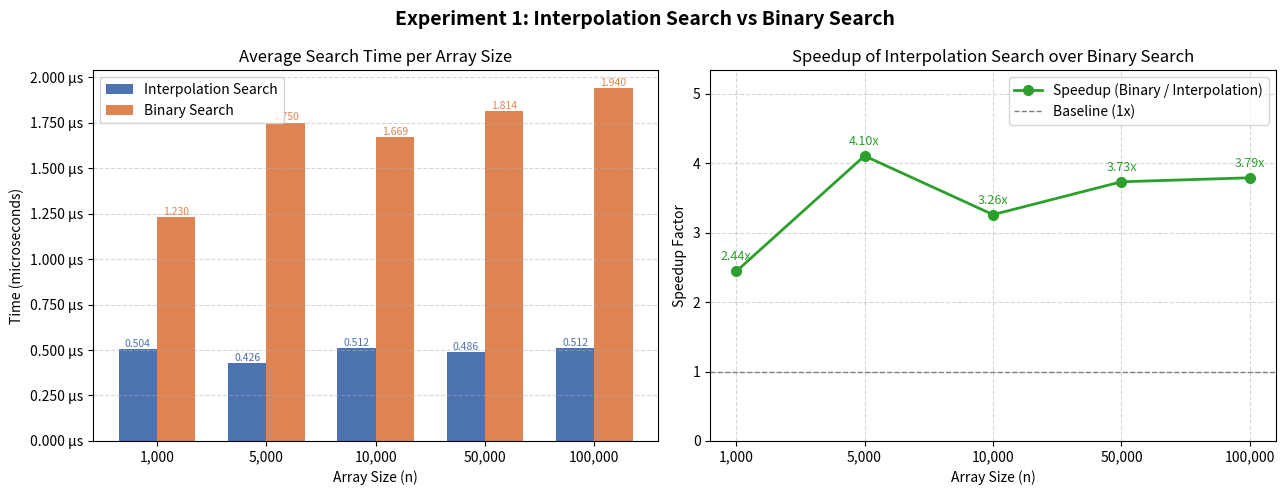

Generate this figure with matplotlib:
"""
Chart generator for Experiment 1: Interpolation Search vs Binary Search
"""

import random
import time
import matplotlib.pyplot as plt
import matplotlib.ticker as ticker


def interpolation_search(arr, target):
    low, high = 0, len(arr) - 1
    while low <= high and target >= arr[low] and target <= arr[high]:
        if low == high:
            return low if arr[low] == target else -1
        if arr[high] == arr[low]:
            return low if arr[low] == target else -1
        pos = low + ((target - arr[low]) * (high - low)) // (arr[high] - arr[low])
        if arr[pos] == target:
            return pos
        if arr[pos] < target:
            low = pos + 1
        else:
            high = pos - 1
    return -1


def binary_search(arr, target):
    low, high = 0, len(arr) - 1
    while low <= high:
        mid = (low + high) // 2
        if arr[mid] == target:
            return mid
        if arr[mid] < target:
            low = mid + 1
        else:
            high = mid - 1
    return -1


def generate_uniform_sorted_array(size):
    start = random.randint(1, 1000)
    step = random.randint(1, 10)
    return [start + i * step for i in range(size)]


def measure_search_time(search_fn, arr, target, runs=100):
    total = 0.0
    for _ in range(runs):
        t = time.perf_counter()
        search_fn(arr, target)
        total += time.perf_counter() - t
    return total / runs


def collect_data():
    sizes = [1000, 5000, 10000, 50000, 100000]
    interp_times, binary_times, speedups = [], [], []

    for size in sizes:
        arr = generate_uniform_sorted_array(size)
        target = arr[size // 2]
        it = measure_search_time(interpolation_search, arr, target)
        bt = measure_search_time(binary_search, arr, target)
        interp_times.append(it * 1e6)   # convert to microseconds
        binary_times.append(bt * 1e6)
        speedups.append(bt / it if it > 0 else 0)

    return sizes, interp_times, binary_times, speedups


def plot(sizes, interp_times, binary_times, speedups):
    labels = [f"{s:,}" for s in sizes]
    x = range(len(sizes))

    fig, axes = plt.subplots(1, 2, figsize=(13, 5))
    fig.suptitle("Experiment 1: Interpolation Search vs Binary Search", fontsize=14, fontweight="bold")

    # --- Chart 1: Time comparison (grouped bar) ---
    ax1 = axes[0]
    width = 0.35
    bars1 = ax1.bar([i - width / 2 for i in x], interp_times, width, label="Interpolation Search", color="#4C72B0")
    bars2 = ax1.bar([i + width / 2 for i in x], binary_times, width, label="Binary Search", color="#DD8452")

    ax1.set_title("Average Search Time per Array Size")
    ax1.set_xlabel("Array Size (n)")
    ax1.set_ylabel("Time (microseconds)")
    ax1.set_xticks(list(x))
    ax1.set_xticklabels(labels)
    ax1.legend()
    ax1.yaxis.set_major_formatter(ticker.FormatStrFormatter("%.3f µs"))
    ax1.grid(axis="y", linestyle="--", alpha=0.5)

    for bar in bars1:
        ax1.text(bar.get_x() + bar.get_width() / 2, bar.get_height() + 0.001,
                 f"{bar.get_height():.3f}", ha="center", va="bottom", fontsize=7.5, color="#4C72B0")
    for bar in bars2:
        ax1.text(bar.get_x() + bar.get_width() / 2, bar.get_height() + 0.001,
                 f"{bar.get_height():.3f}", ha="center", va="bottom", fontsize=7.5, color="#DD8452")

    # --- Chart 2: Speedup line ---
    ax2 = axes[1]
    ax2.plot(labels, speedups, marker="o", color="#2ca02c", linewidth=2, markersize=7, label="Speedup (Binary / Interpolation)")
    ax2.axhline(y=1, color="gray", linestyle="--", linewidth=1, label="Baseline (1x)")
    for i, (lbl, s) in enumerate(zip(labels, speedups)):
        ax2.annotate(f"{s:.2f}x", (lbl, s), textcoords="offset points", xytext=(0, 8),
                     ha="center", fontsize=9, color="#2ca02c")

    ax2.set_title("Speedup of Interpolation Search over Binary Search")
    ax2.set_xlabel("Array Size (n)")
    ax2.set_ylabel("Speedup Factor")
    ax2.set_ylim(0, max(speedups) * 1.3)
    ax2.legend()
    ax2.grid(linestyle="--", alpha=0.5)

    plt.tight_layout()
    out = "experiment1_chart.png"
    plt.savefig(out, dpi=150)
    print(f"Chart saved to {out}")
    plt.show()


if __name__ == "__main__":
    random.seed(42)
    sizes, interp_times, binary_times, speedups = collect_data()
    plot(sizes, interp_times, binary_times, speedups)
